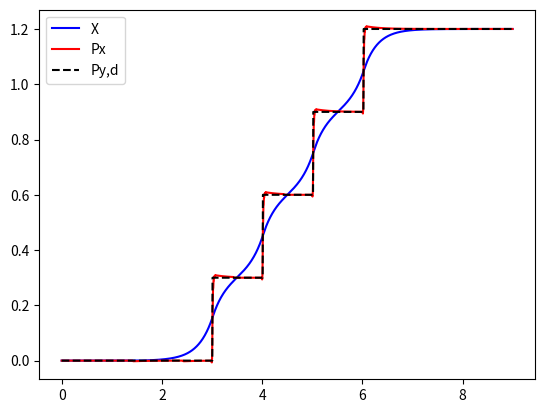
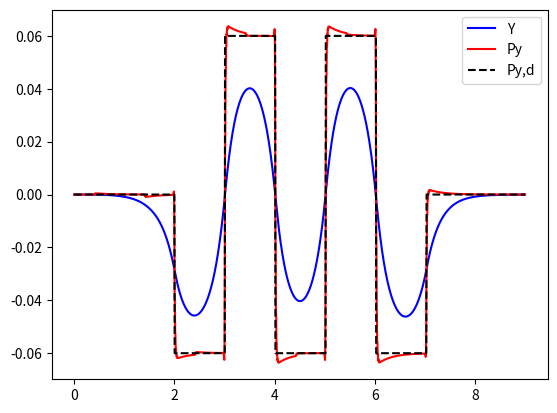
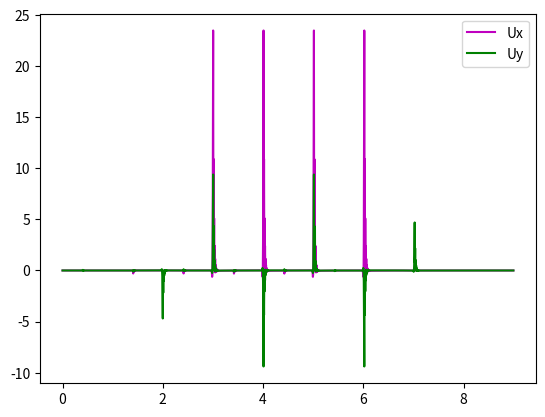

Write the Python code that produced these figures, in order.
# -*- coding: utf-8 -*-
"""
[redacted]

This program is free software: you can redistribute it and/or modify
it under the terms of the GNU General Public License as published by
the Free Software Foundation, either version 3 of the License, or
(at your option) any later version.

This program is distributed in the hope that it will be useful,
but WITHOUT ANY WARRANTY; without even the implied warranty of
MERCHANTABILITY or FITNESS FOR A PARTICULAR PURPOSE.  See the
GNU General Public License for more details.

You should have received a copy of the GNU General Public License
along with this program.  If not, see <https://www.gnu.org/licenses/>.
"""

# Needs scipy to solve the gain values
from scipy.linalg import solve_discrete_are
import numpy as np
from numpy.linalg import inv


def create_system(Ts=5.e-3, Zc=0.8, G=9.8):
    """Create a single axis (2D) state-space presentation of the inverted pendulum model.
    
    Model is according to publication [1]
    Biped walking pattern generator allowing auxiliary ZMP control
    Shuuji Kajita et al.
    Proceedings of the 2006 IEEE/RSJ international conference on intelligent
        robots and systems
    October 2006, p. 2993-2999

    The system is in form of
    X(k+1) = A*X(k) + B*U(k)
    P(k+1) = C*X(k)
    
    where (discretized form using forward euler is)
         
        | 1       T     0    |        | 0 |
    A = | G/Zc*T  1  -G/Zc*T |    B = | 0 |    C = [ 0  0  1 ]
        | 0       0     1    |        | T |
    
    X = [ x  dx  px ]^T  (location, speed, location of ZMP)
    U = [ 0 ]  (input, speed of ZMP)
    P = [ 0 ]  (output, location of the zero moment point)
    
    Input, state and output vectors are initialized to zero.
    
    The output vector contains the zero moment point (ZMP) location in
    X axis. The state vector describes the location of center of mass
    (CoM) at the pre-defined height Zc. It is assumed to travel horizontally.
    The input is acceleration of the CoM in X direction.
    
    Parameters:
        Ts (float, > 0): Sampling time (step time)
        Zc (float, > 0): Height of the center of mass (CoM)
        G (float, > 0): Acceleration due to gravity (e.g. 9.81)
        
    Returns:
        A: State transition matrix (3x3)
        B: Input matrix (3x1)
        C: Output matrix (1x3)
        X: State vector (3x1), [X dX ddX]^T of CoM
        U: Input vector (1x1), [ddX] acceleration of CoM
        P: Output vector (1x1), [px] location of the zero moment point (ZMP)
    """
    # First single axis system
    A = np.array([[1, Ts, 0], [G/Zc*Ts, 1, -G/Zc*Ts],[0, 0, 1]])
    B = np.array([[0, 0, Ts]]).T
    C = np.array([[0, 0, 1]])
    X = np.array([[0, 0, 0]]).T     # x, dx,ddx
    U = np.array([[0]]) # Input 
    P = np.array([[0]]) # Output
    
    return (A, B, C, X, U, P)


# Optimal LQI controller designer according to
#
# Design of an optimal controller for discrete-time system
# subject to previewable demand
# Tohru Katayama
# International Journal of Control, March 1985, vol 41, no. 3, p. 677-699
#
# Also referenced in e.g. 
# General ZMP preview control for bipedal walking
# Jonghoon Park, Youngil Youm
# IEEE international conference on robotics and automation, 2007, p. 2682-2687
def create_controller(A, B, C, qex=1.0, rx=1.e-5, N=320):
    """Creates an optimal LQI controller for a state-space system.
    
    The method is done according to publication [2]
    Design of an optimal controller for discrete-time system
        subject to previewable demand
    Tohru Katayama
    International Journal of Control, March 1985, vol 41, no. 3, p. 677-699    
 
    Solves an optimal control problem by minimizing
        J = sum(i=k...inf)[ Qe*(pd(i) - p(i))^2 + (dX^T)*Qx*dX + R*dU(i)^2 ]
    
    which leads to a controller of type
        u(k) = -Gi*sum(i=0...k)[p(i) - pd(i)] - Gx*X(k) - sum(i=1...N)[G(i)*pd(k+i)]
    
    where
        pd is the desired state of the output (i.e. reference)
        p is the actual output
        Qe is the loss due to tracking error
        Qx is the loss due to incremental state (zero used here)
        R is the loss due to control
        u is the controller output
        Gi is the integrator gain
        Gx is the state control gain
        G is the preview (look-ahead) gain vector
        X is the state vector
        
    This function solves the problem and then outputs the gains of the
    optimal controller. Using this method is referenced also in [1].
    
    qex, R and N can be used to tune the output performance of the controller.
    
    Inputs:
        A: State transition matrix (n x n)
        B: Input matrix (n x r)
        C: Output matrix (1 x p)
        qex (float, > 0): Optimizer loss due to tracking error (default 1.0)
        rx (float, > 0): Optimizer loss due to control (default 1.0e-7)
        N (int, >= 0): Preview controller n. of look-ahead samples (default 320)
        
    Outputs:
        Tuple of:
            Gi: Integrator gain
            Gx: State control gain
            G: Array of look-ahead gains
    """
    assert (qex >= 0), "Controller: Qex must be positive"
    assert (rx >= 0), "Controller: Rx must be positive"
    
    rn = A.shape[0]     # Size of state matrix
    rr = B.shape[1]     # Length of input vector
    rp = C.shape[0]     # Length of output vector

    Ip = np.identity(rp)
    
    # Describe the incremental time system
    # Ã = [[Ip, CA],[0, A]] where Ip is pxp unit (identity) matrix
    # Ã is then n+p x n+p matrix
    Ai = np.zeros(shape=(rn+rp, rn+rp))
    for i in range(rp):
        Ai[i, i] = Ip[i, i] # = 1
    
    CA = np.matmul(C, A)    # p x n
    for i in range(rn):
        for j in range(rp):
            Ai[j, i+rp] = CA[j, i]
        for j in range(rn):
            Ai[i+rp, j+rp] = A[i, j]
    
    # ~B = [[CB],[B]]
    Bi = np.zeros(shape=(rp+rn, rr))
    CB = np.matmul(C, B)    # p x r
    for i in range(rp):
        for j in range(rr):
            Bi[i, j] = CB[i, j]
    for i in range(rn):
        for j in range(rr):
            Bi[i+rp, j] = B[i, j]
    
    # Qe is pxp matrix => 1x1
    # Qx is nxn matrix => 3x3
    # R is rxr matrix => 1x1
    Qe = qex * np.identity(rp)
    Qx = np.zeros(shape=(rn,rn))
    R = rx * np.identity(rr)

    
    # ~Q = [[Qe, 0], [0, Qx]] = n+p x n+p
    Qi = np.zeros(shape=(rn+rp, rn+rp))
    for i in range(rp):
        for j in range(rp):
            Qi[i, j] = Qe[i, j]
    for i in range(rn):
        for j in range(rn):
            Qi[i+rp, j+rp] = Qx[i, j]
               
    # Solve the riccati equation
    Ki = solve_discrete_are(Ai, Bi, Qi, R)
    
    # Calculate the controller gains
    
    # First some constants used in furher calculations
    mTemp = np.matmul(inv(R + np.matmul(np.matmul(Bi.T, Ki), Bi)), Bi.T)
    
    # ~I = [[Ip],[0]] = p+n, p matrix
    Ii = np.zeros(shape=(rp+rn, rp))
    for i in range(rp):
        Ii[i, i] = 1.
    
    # ~F = [[CA], [A]] = right side of Ã
    Fi = np.zeros(shape=(rn+rp,rn))
    for i in range(rn+rp):
        for j in range(rn):
            Fi[i, j] = Ai[i, j+rp]
    
    # Integral gain
    Gi = np.matmul(np.matmul(mTemp, Ki), Ii)
    
    # State feedback gain
    Gx = np.matmul(np.matmul(mTemp, Ki), Fi)
    
    # Then the look-ahead gains
    mTemp2 = inv(R + np.matmul(np.matmul(Bi.T, Ki), Bi))
    Ac = Ai - np.matmul(np.matmul(np.matmul(np.matmul(Bi, mTemp2), Bi.T), Ki), Ai)
    Xx = -np.matmul(np.matmul(Ac.T, Ki), Ii)
    
    G = [-Gi]       # Matrix rxr
    for i in range(N-1):
        mG = np.matmul(mTemp, Xx)
        Xx = np.matmul(Ac.T, Xx)
        
        G.append(mG)
        
    return (Gi, Gx, G)


def create_step_pattern(dX, dY, N, Tstep, Ts, Tend):
    """Creates a sample step pattern.
    Step length and sideways motion is defined by dX and dY, and step
    duration by Tstep. N tells how many steps will be generated.
    
    The references are zero for two step durations, before the
    steps begin. The steps look like following:
        
    X:            _______
             ____|
        ____|
        
    Y:       ____
       __   |    |    ____
         |__|    |___|
    
    Inputs:
        dX (float): Step length in X direction
        dY (float): Step distance in sideways direction (Y)
        N (int): Amount of steps to take
        Tstep (float): Duration of the step in seconds
        Ts (float): Sampling time in seconds
        Tend (float): Simulation end time in seconds
        
    Outputs:
        Tuple of
            prefx: Array of step positions in X direction
            prefy: Array of step positions in Y direction
    """
    pxref = []
    pyref = []
    xr = 0
    yr = 0
    
    steps = int(Tend / Ts)
    nstep = int(Tstep / Ts)
    nlatest = nstep       # Idle one step period
    nlast = (N+2)*nstep         # Last step to do
    
    for i in range(steps):
        if i > (nlatest + nstep):
            if i > nlast:
                yr = 0
            elif yr == 0:
                yr = -dY
            else:
                yr = -yr
                xr += dX

            nlatest = i
            
        pxref.append(xr)
        pyref.append(yr)

    return (pxref, pyref)


def calculate_controller(Gi, Gx, G, X, P, ei, pd, step):
    """Calculates the controller and outputs the control vector.
    
    Controller equation is:
    u(k) = -Gi*sum(i=0...k)[p(i) - pd(i)] - Gx*X(k) - sum(i=1...N)[G(i)*pd(k+i)]
    
    X and pd (state and reference) are assumed to be 0 for step < 0
    pd is assumed to retain its last value when step > N (after simulation time)
    
    Inputs:
        Gi: Integrator gain
        Gx: State controller gain
        G: Array of preview (look-ahead) gains
        X: Current state vector
        P: Current output vector
        ei: Error integrator value
        pd: Array of references
        step: Current simulation step number
        
    Outputs:
        Tuple of
            U: New control value
            ei: New error integrator value
    """
    # Calculate and integrate the error
    err = P - pd[step]
    ei += err[0][0]
    
    # Calculate the controller output
    # State feedback and integrator
    U = -np.matmul(Gx, X) - Gi*ei
    
    # Preview part
    steps = len(pd)
    for j, gx in enumerate(G):
        index = step + j + 1
        if index >= steps:
            index = -1      # Use last reference value after the simulation

        U = U - gx * pd[index]

    return (U, ei)


# Calculates the next state using the equations
# X(k+1) = A*x(k) + B * u(k)
# P(k+1) = C*x(k)
def calculate_state(A, B, C, X, U):
    """Calculates the state transition.
    
    Equations:
    X(k+1) = A*X(k) + B*U(k)
    P(k+1) = C*X(k)
    
    Inputs:
        A, B, C: State space representation matrices of the system
        X, U: Current state and input vectors
        
    Outputs:
        Tuple of
            Xn: New state vector
            PN: New output vector
    """
    Xn = np.matmul(A, X) + np.matmul(B, U)
    Pn = np.matmul(C, X)
    
    return (Xn, Pn)


if __name__ == "__main__":
    # Simulation parameters and cart parameters
    dt = 5.e-3  # Time step
    time_end = 9   # in seconds
    g = 9.8        # gravity, m/s^2
    z = 0.8       # Height of center of gravity
    
    steps = int(time_end / dt)
    
    (A, B, C, Xx, Ux, Px) = create_system(dt, z, g)
    Xy = np.array(Xx, copy=True)
    Uy = np.array(Ux, copy=True)
    Py = np.array(Px, copy=True)
    
    (Gi, Gx, G) = create_controller(A, B, C, 1.0, 1.e-5, int(1.6/dt))
    
    (pxref, pyref) = create_step_pattern(0.3, 0.06, 5, 1.0, dt, time_end)
    pref = [pxref, pyref]
    
    
    tplot = []  # Time
    uplotx = []
    uploty = []
    comx = []   # Center of mass X pos
    comy = []   # Center of mass Y pos
    zmpx = []   # Zero moment point X
    zmpy = []   # Zero moment point Y
    zmprefx = []
    zmprefy = []
    errx = []
    spdx = []
    
    # Error sums, required for the controller
    esum = [0, 0]
    
    # Main calculation loop
    time = 0
    for step in range(steps):
    
        (Ux, esum[0]) = calculate_controller(Gi, Gx, G, Xx, Px, esum[0], pref[0], step)
        (Uy, esum[1]) = calculate_controller(Gi, Gx, G, Xy, Py, esum[1], pref[1], step)
        
        (Xx, Px) = calculate_state(A, B, C, Xx, Ux)
        (Xy, Py) = calculate_state(A, B, C, Xy, Uy)
        
        # Store to plot variables
        tplot.append(time)
        comx.append(Xx[0][0])
        comy.append(Xy[0][0])
        zmpx.append(Px[0][0])
        zmpy.append(Py[0][0])
        zmprefx.append(pref[0][step])
        zmprefy.append(pref[1][step])
        uplotx.append(Ux[0][0])
        uploty.append(Uy[0][0])
        
        time = time + dt
        
        
    import matplotlib.pyplot as plt
    
    plt.figure(1)
    plt.clf()
    plt.plot(tplot,comx, 'b-', label='X')
    plt.plot(tplot,zmpx, 'r-', label='Px')
    plt.plot(tplot,zmprefx, 'k--', label='Py,d')
    plt.legend()
    
    plt.figure(2)
    plt.clf()
    plt.plot(tplot,comy, 'b-', label='Y')
    plt.plot(tplot,zmpy, 'r-', label='Py')
    plt.plot(tplot,zmprefy, 'k--', label='Py,d')
    plt.legend()
    
    plt.figure(3)
    plt.clf()
    plt.plot(tplot,uplotx, 'm-', label='Ux')
    plt.plot(tplot,uploty, 'g-', label='Uy')
    plt.legend()
    
    #plt.figure(4)
    #plt.clf()
    #plt.plot(G)